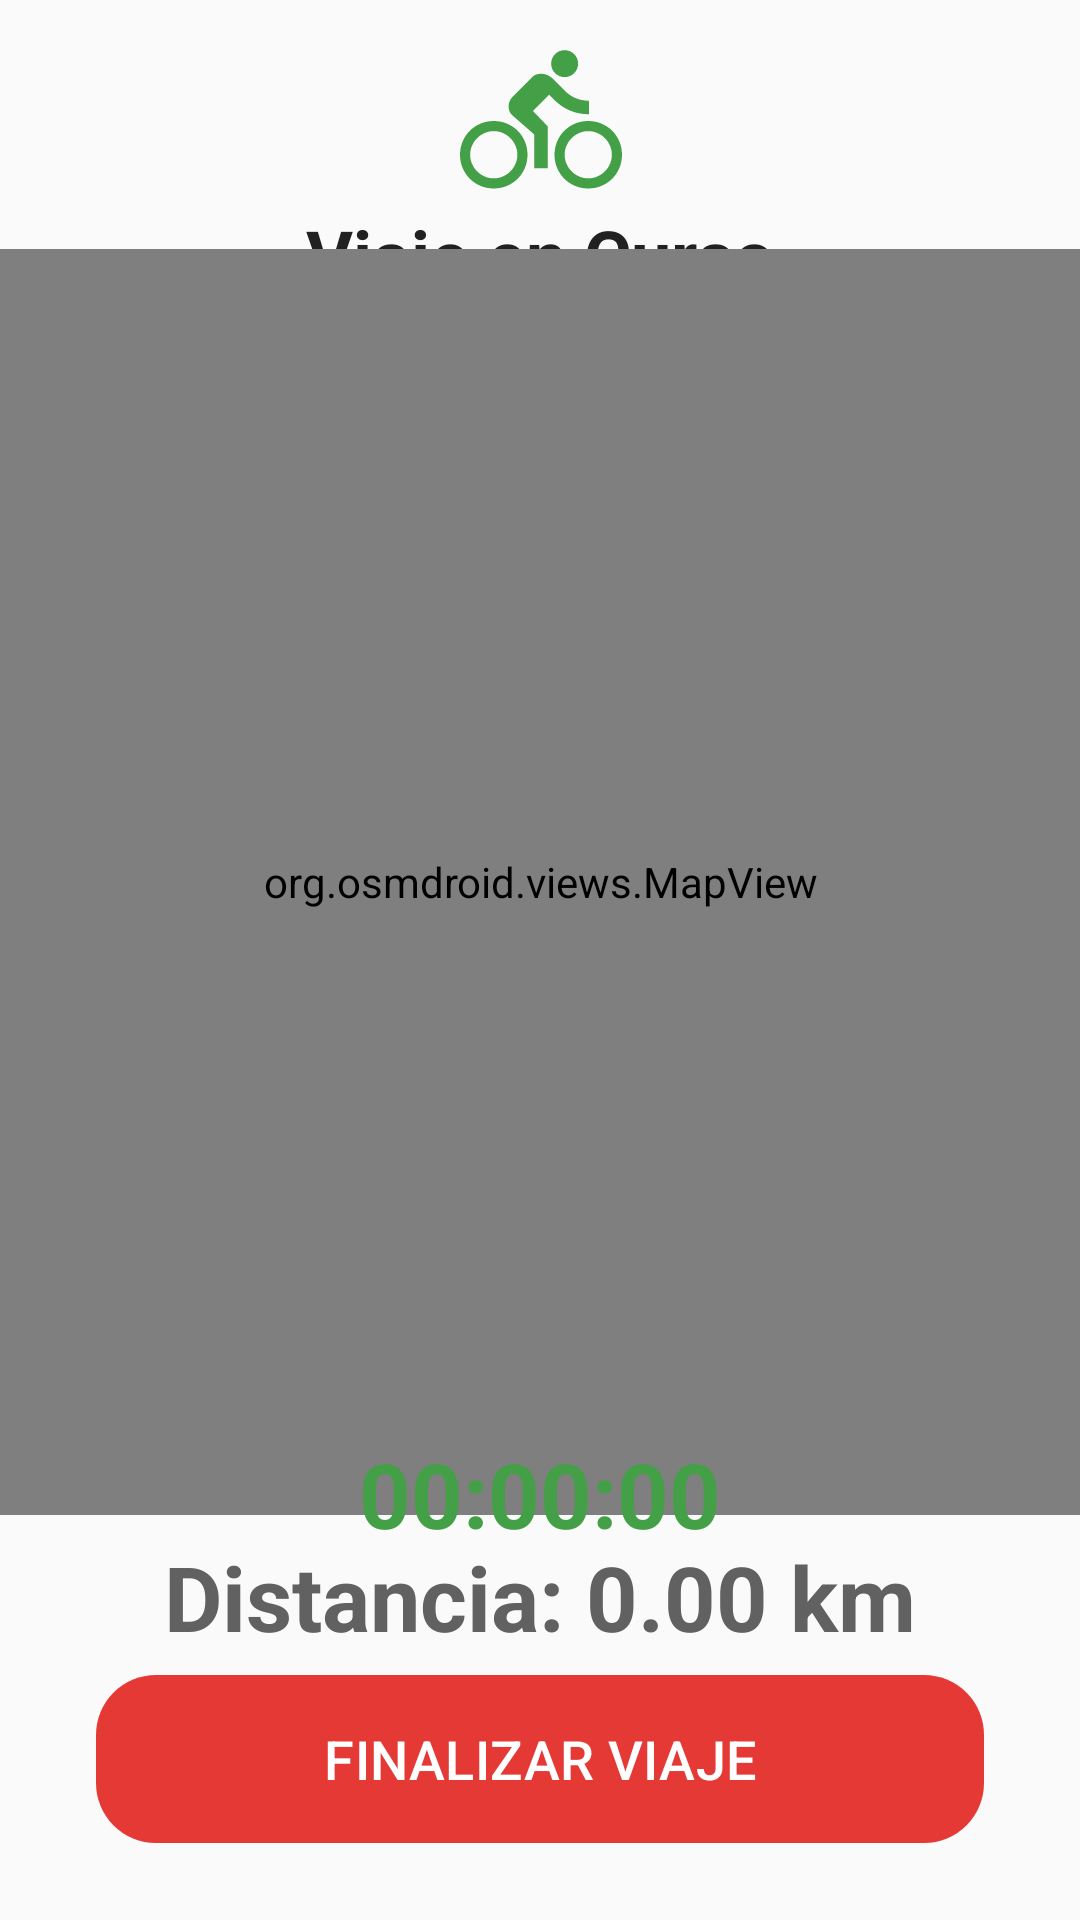

Reconstruct the res/layout file that produces this screen, plus the resources it refers to.
<!-- AndroidManifest.xml: application theme Base.Theme.BiciInteligenteApp -->
<!-- res/layout/activity_travel.xml -->
<?xml version="1.0" encoding="utf-8"?>
<androidx.constraintlayout.widget.ConstraintLayout
    xmlns:android="http://schemas.android.com/apk/res/android"
    xmlns:app="http://schemas.android.com/apk/res-auto"
    xmlns:tools="http://schemas.android.com/tools"
    android:layout_width="match_parent"
    android:layout_height="match_parent"
    android:background="#FAFAFA"
    tools:context=".TravelActivity">

    

    

    

    

    <ImageView
        android:id="@+id/imgCyclist"
        android:layout_width="93dp"
        android:layout_height="54dp"
        android:contentDescription="@string/desc_bici"
        android:src="@drawable/cycling"
        app:layout_constraintBottom_toBottomOf="parent"
        app:layout_constraintEnd_toEndOf="parent"
        app:layout_constraintHorizontal_bias="0.5"
        app:layout_constraintStart_toStartOf="parent"
        app:layout_constraintTop_toTopOf="parent"
        app:layout_constraintVertical_bias="0.023"
        app:tint="#43A047" />

    

    

    <TextView
        android:id="@+id/tvTripTitle"
        android:layout_width="wrap_content"
        android:layout_height="wrap_content"
        android:layout_marginTop="8dp"
        android:text="@string/trip_title"
        android:textColor="#212121"
        android:textSize="24sp"
        android:textStyle="bold"
        app:layout_constraintBottom_toBottomOf="parent"
        app:layout_constraintEnd_toEndOf="parent"
        app:layout_constraintHorizontal_bias="0.5"
        app:layout_constraintStart_toStartOf="parent"
        app:layout_constraintTop_toTopOf="parent"
        app:layout_constraintVertical_bias="0.101" />

    <org.osmdroid.views.MapView
        android:id="@+id/mapView"
        android:layout_width="400dp"
        android:layout_height="422dp"
        android:layout_marginStart="16dp"
        android:layout_marginTop="12dp"
        android:layout_marginEnd="16dp"
        app:layout_constraintBottom_toBottomOf="parent"
        app:layout_constraintEnd_toEndOf="parent"
        app:layout_constraintStart_toStartOf="parent"
        app:layout_constraintTop_toTopOf="parent"
        app:layout_constraintVertical_bias="0.345" />

    <TextView
        android:id="@+id/tvTimer"
        android:layout_width="wrap_content"
        android:layout_height="wrap_content"
        android:layout_marginTop="16dp"
        android:text="@string/trip_time_default"
        android:textColor="#43A047"
        android:textSize="30sp"
        android:textStyle="bold"
        app:layout_constraintBottom_toBottomOf="parent"
        app:layout_constraintEnd_toEndOf="parent"
        app:layout_constraintHorizontal_bias="0.5"
        app:layout_constraintStart_toStartOf="parent"
        app:layout_constraintTop_toTopOf="parent"
        app:layout_constraintVertical_bias="0.791" />

    <TextView
        android:id="@+id/tvDistance"
        android:layout_width="wrap_content"
        android:layout_height="wrap_content"
        android:text="@string/trip_distance_default"
        android:textColor="#616161"
        android:textSize="30sp"
        android:textStyle="bold"
        app:layout_constraintBottom_toBottomOf="parent"
        app:layout_constraintEnd_toEndOf="parent"
        app:layout_constraintHorizontal_bias="0.5"
        app:layout_constraintStart_toStartOf="parent"
        app:layout_constraintTop_toTopOf="parent"
        app:layout_constraintVertical_bias="0.854" />

    <com.google.android.material.button.MaterialButton
        android:id="@+id/btnEndTrip"
        android:layout_width="0dp"
        android:layout_height="64dp"
        android:layout_marginStart="32dp"
        android:layout_marginTop="20dp"
        android:layout_marginEnd="32dp"
        android:text="@string/btn_end_trip"
        android:textAllCaps="true"
        android:textColor="@android:color/white"
        android:textSize="18sp"
        app:backgroundTint="#E53935"
        app:cornerRadius="20dp"
        app:layout_constraintBottom_toBottomOf="parent"
        app:layout_constraintEnd_toEndOf="parent"
        app:layout_constraintHorizontal_bias="0.5"
        app:layout_constraintStart_toStartOf="parent"
        app:layout_constraintTop_toTopOf="parent"
        app:layout_constraintVertical_bias="0.961" />

</androidx.constraintlayout.widget.ConstraintLayout>
<!-- resources referenced by this layout -->
<resources>
  <!-- drawable cycling (drawable) -->
  <vector xmlns:android="http://schemas.android.com/apk/res/android" android:autoMirrored="true" android:height="24dp" android:tint="#2EC634" android:viewportHeight="24" android:viewportWidth="24" android:width="24dp">
        
      <path android:fillColor="@android:color/white" android:pathData="M15.5,5.5c1.1,0 2,-0.9 2,-2s-0.9,-2 -2,-2 -2,0.9 -2,2 0.9,2 2,2zM5,12c-2.8,0 -5,2.2 -5,5s2.2,5 5,5 5,-2.2 5,-5 -2.2,-5 -5,-5zM5,20.5c-1.9,0 -3.5,-1.6 -3.5,-3.5s1.6,-3.5 3.5,-3.5 3.5,1.6 3.5,3.5 -1.6,3.5 -3.5,3.5zM10.8,10.5l2.4,-2.4 0.8,0.8c1.3,1.3 3,2.1 5.1,2.1L19.1,9c-1.5,0 -2.7,-0.6 -3.6,-1.5l-1.9,-1.9c-0.5,-0.4 -1,-0.6 -1.6,-0.6s-1.1,0.2 -1.4,0.6L7.8,8.4c-0.4,0.4 -0.6,0.9 -0.6,1.4 0,0.6 0.2,1.1 0.6,1.4L11,14v5h2v-6.2l-2.2,-2.3zM19,12c-2.8,0 -5,2.2 -5,5s2.2,5 5,5 5,-2.2 5,-5 -2.2,-5 -5,-5zM19,20.5c-1.9,0 -3.5,-1.6 -3.5,-3.5s1.6,-3.5 3.5,-3.5 3.5,1.6 3.5,3.5 -1.6,3.5 -3.5,3.5z"/>
      
  </vector>
  <string name="btn_end_trip">Finalizar viaje</string>
  <string name="desc_bici">Ícono representativo de una bicicleta</string>
  <string name="trip_distance_default">Distancia: 0.00 km</string>
  <string name="trip_time_default">00:00:00</string>
  <string name="trip_title">Viaje en Curso</string>
  <style name="Base.Theme.BiciInteligenteApp" parent="Theme.Material3.Light.NoActionBar">
      </style>
</resources>
